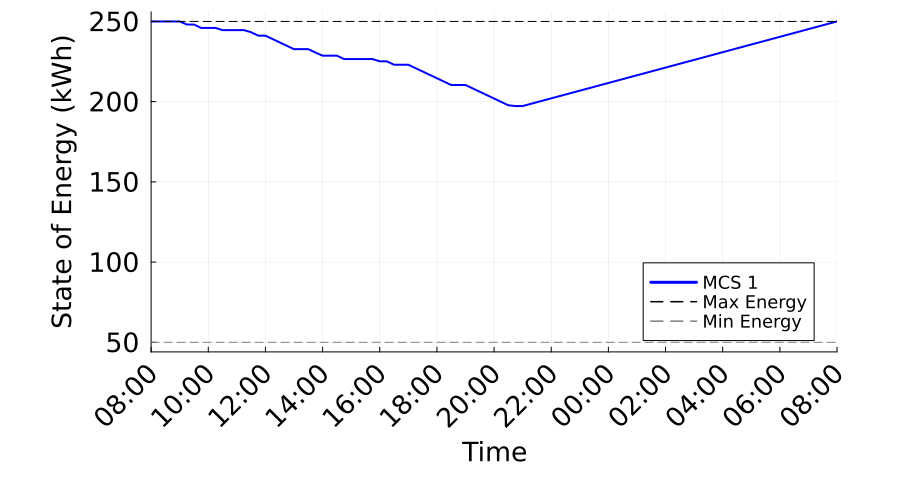

Data behind this chart, as committed beside it:
Time_Period, Time_Label, MCS_1_SOE_kWh, MCS_1_Max_SOE_kWh, MCS_1_Min_SOE_kWh
1, 08:00, 250.0, 250.0, 50.0
2, 08:15, 250.0, 250.0, 50.0
3, 08:30, 250.0, 250.0, 50.0
4, 08:45, 250.0, 250.0, 50.0
5, 09:00, 250.0, 250.0, 50.0
6, 09:15, 248.1, 250.0, 50.0
7, 09:30, 248.1, 250.0, 50.0
8, 09:45, 246, 250.0, 50.0
9, 10:00, 246, 250.0, 50.0
10, 10:15, 246, 250.0, 50.0
11, 10:30, 244.6, 250.0, 50.0
12, 10:45, 244.6, 250.0, 50.0
13, 11:00, 244.6, 250.0, 50.0
14, 11:15, 244.6, 250.0, 50.0
15, 11:30, 243.2, 250.0, 50.0
16, 11:45, 241.1, 250.0, 50.0
17, 12:00, 241.1, 250.0, 50.0
18, 12:15, 239, 250.0, 50.0
19, 12:30, 236.9, 250.0, 50.0
20, 12:45, 234.8, 250.0, 50.0
21, 13:00, 232.7, 250.0, 50.0
22, 13:15, 232.7, 250.0, 50.0
23, 13:30, 232.7, 250.0, 50.0
24, 13:45, 230.6, 250.0, 50.0
25, 14:00, 228.7, 250.0, 50.0
26, 14:15, 228.7, 250.0, 50.0
27, 14:30, 228.7, 250.0, 50.0
28, 14:45, 226.6, 250.0, 50.0
29, 15:00, 226.6, 250.0, 50.0
30, 15:15, 226.6, 250.0, 50.0
31, 15:30, 226.6, 250.0, 50.0
32, 15:45, 226.6, 250.0, 50.0
33, 16:00, 225.1, 250.0, 50.0
34, 16:15, 225.1, 250.0, 50.0
35, 16:30, 223, 250.0, 50.0
36, 16:45, 223, 250.0, 50.0
37, 17:00, 223, 250.0, 50.0
38, 17:15, 220.9, 250.0, 50.0
39, 17:30, 218.8, 250.0, 50.0
40, 17:45, 216.7, 250.0, 50.0
41, 18:00, 214.6, 250.0, 50.0
42, 18:15, 212.5, 250.0, 50.0
43, 18:30, 210.4, 250.0, 50.0
44, 18:45, 210.4, 250.0, 50.0
45, 19:00, 210.4, 250.0, 50.0
46, 19:15, 208.3, 250.0, 50.0
47, 19:30, 206.2, 250.0, 50.0
48, 19:45, 204.1, 250.0, 50.0
49, 20:00, 202, 250.0, 50.0
50, 20:15, 199.9, 250.0, 50.0
51, 20:30, 197.7, 250.0, 50.0
52, 20:45, 197.3, 250.0, 50.0
53, 21:00, 197.3, 250.0, 50.0
54, 21:15, 198.5, 250.0, 50.0
55, 21:30, 199.7, 250.0, 50.0
56, 21:45, 200.9, 250.0, 50.0
57, 22:00, 202.1, 250.0, 50.0
58, 22:15, 203.3, 250.0, 50.0
59, 22:30, 204.4, 250.0, 50.0
60, 22:45, 205.6, 250.0, 50.0
... 37 more rows
